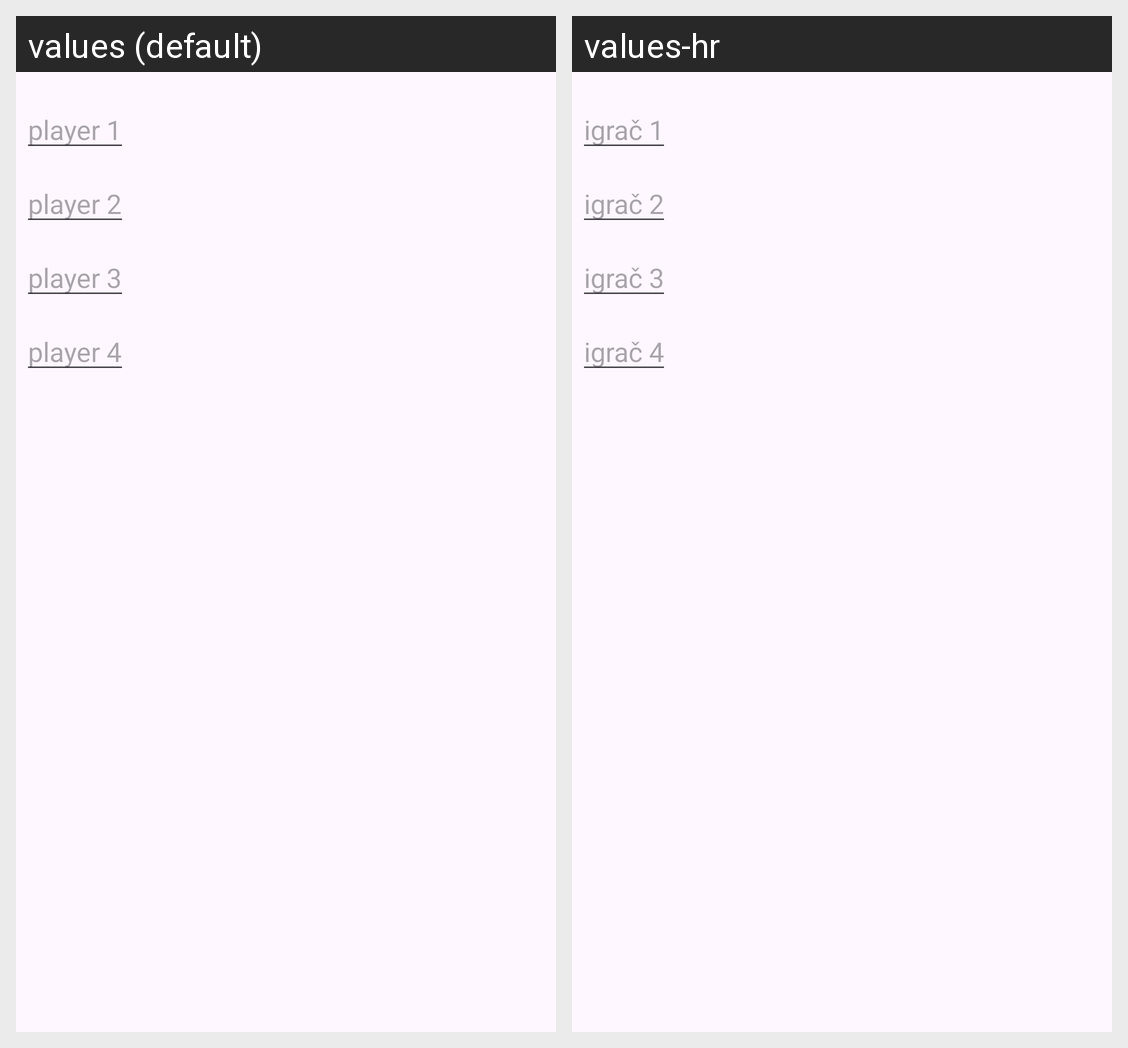

The same Android screen rendered under two of its app's locales, left to right. List the strings drawn on it with the default value and each locale's translation.
Android screen res/layout/new_game.xml rendered under 2 locales, left to right: values (default), values-hr. Device: Nexus 5 (rendered at 1080×1920; each locale shown at half size, 540×960, under a caption strip naming it); theme Theme.LoraBlock.
Strings drawn on this screen, with the default value and each locale's value (text and hints the layout hard-codes, and strings that could not be matched under every locale, appear in the picture but are not listed):

player1
  values: player 1
  values-hr: igrač 1

player2
  values: player 2
  values-hr: igrač 2

player3
  values: player 3
  values-hr: igrač 3

player4
  values: player 4
  values-hr: igrač 4
